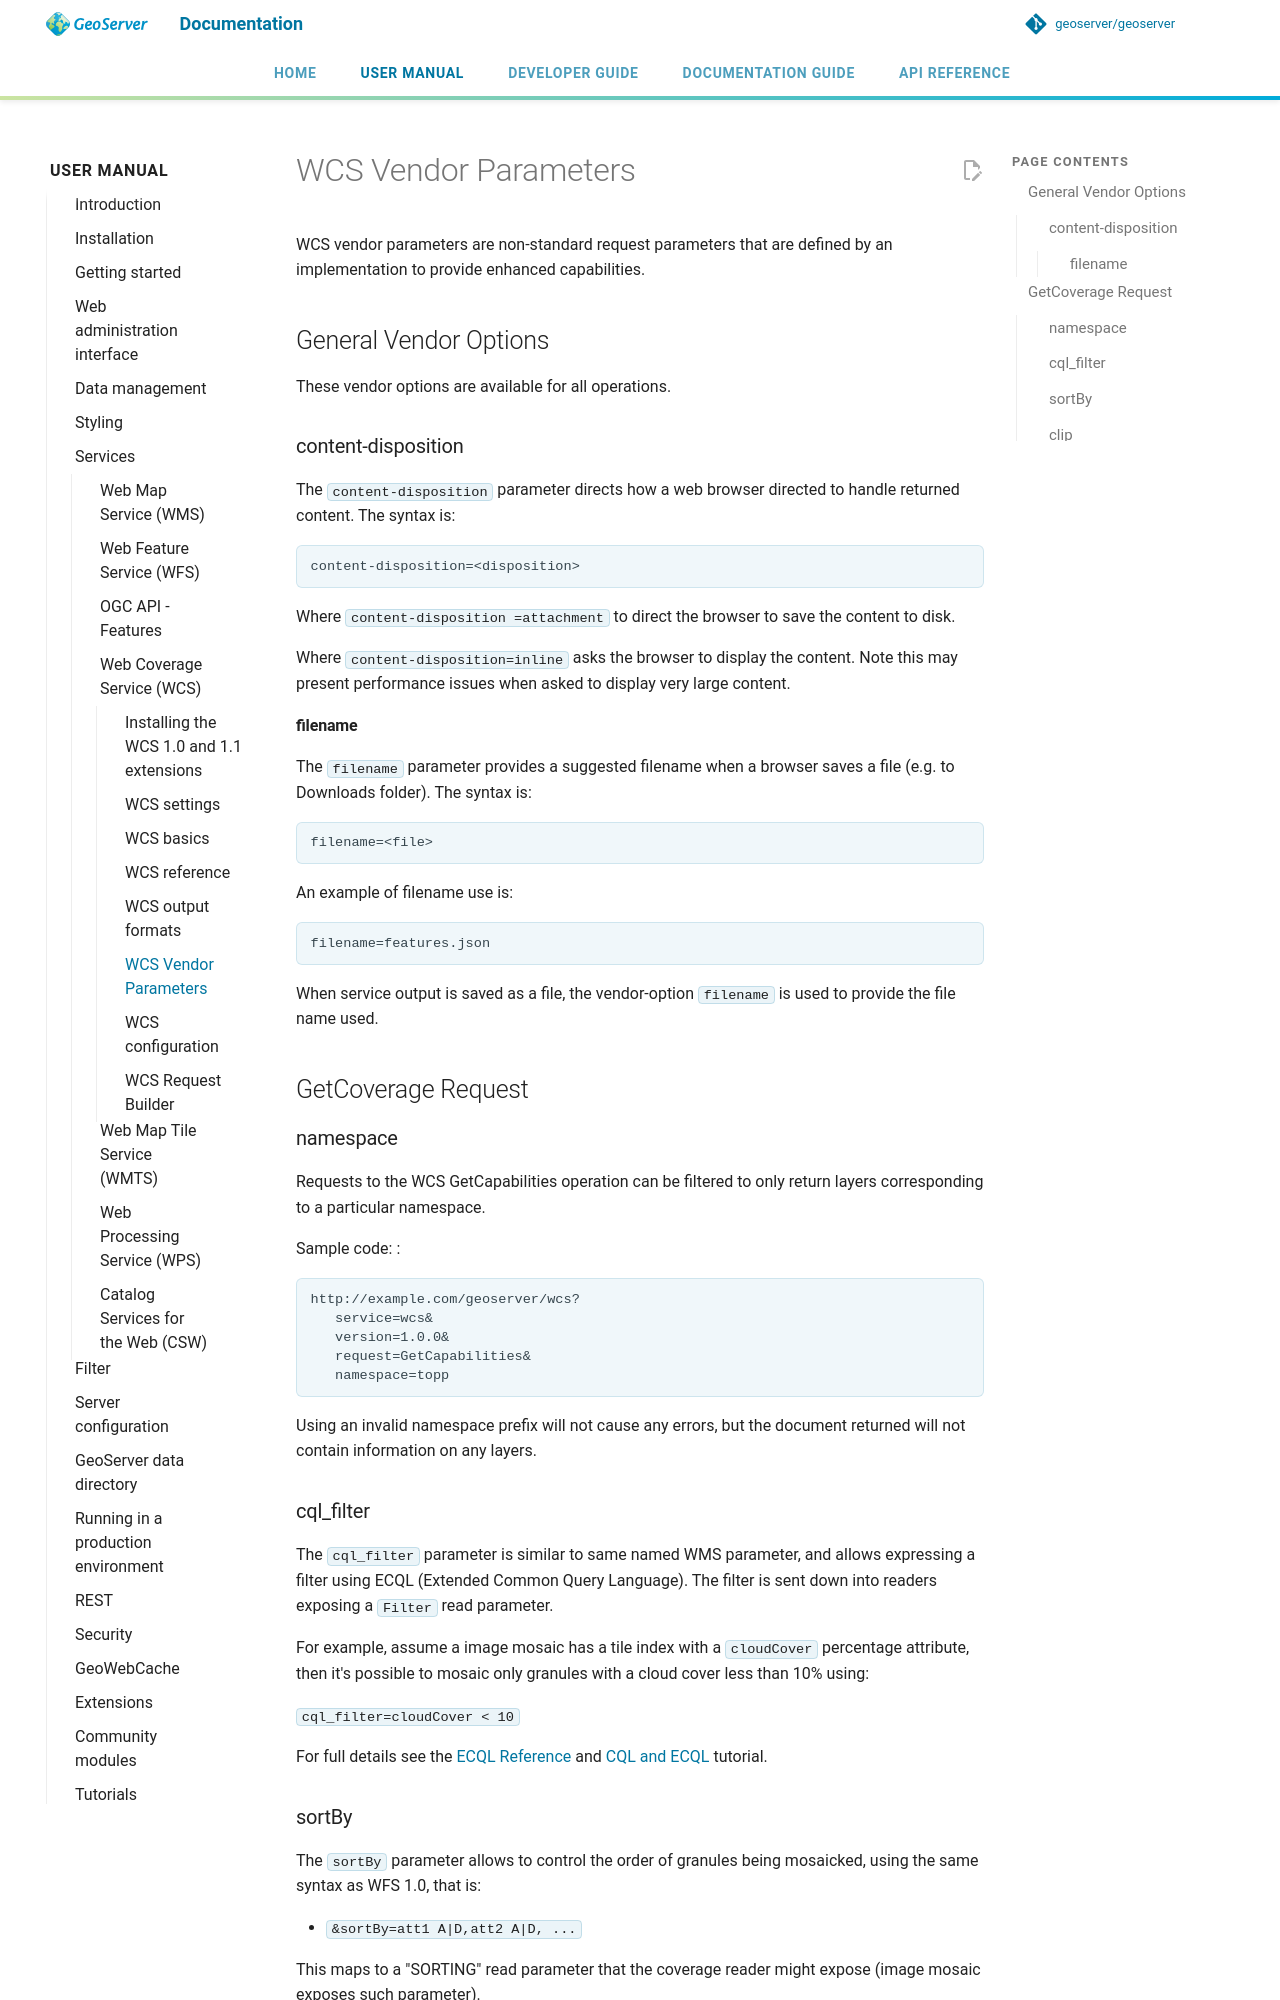

repository: petersmythe/geoserver · page: latest/en/user/services/wcs/vendor/index.html · generator: mkdocs

# WCS Vendor Parameters

WCS vendor parameters are non-standard request parameters that are defined by an implementation to provide enhanced capabilities.

## General Vendor Options

These vendor options are available for all operations.

### content-disposition

The `content-disposition` parameter directs how a web browser directed to handle returned content. The syntax is:

```
content-disposition=<disposition>
```

Where `content-disposition =attachment` to direct the browser to save the content to disk.

Where `content-disposition=inline` asks the browser to display the content. Note this may present performance issues when asked to display very large content.

#### filename

The `filename` parameter provides a suggested filename when a browser saves a file (e.g. to Downloads folder). The syntax is:

```
filename=<file>

```

An example of filename use is:

```
filename=features.json
```

When service output is saved as a file, the vendor-option `filename` is used to provide the file name used.

## GetCoverage Request

### namespace

Requests to the WCS GetCapabilities operation can be filtered to only return layers corresponding to a particular namespace.

Sample code: :

```
http://example.com/geoserver/wcs?
   service=wcs&
   version=1.0.0&
   request=GetCapabilities&
   namespace=topp
```

Using an invalid namespace prefix will not cause any errors, but the document returned will not contain information on any layers.

### cql_filter

The `cql_filter` parameter is similar to same named WMS parameter, and allows expressing a filter using ECQL (Extended Common Query Language). The filter is sent down into readers exposing a `Filter` read parameter.

For example, assume a image mosaic has a tile index with a `cloudCover` percentage attribute, then it's possible to mosaic only granules with a cloud cover less than 10% using:

`cql_filter=cloudCover < 10`

For full details see the [ECQL Reference](../../filter/ecql_reference.md) and [CQL and ECQL](../../tutorials/cql/cql_tutorial.md) tutorial.
